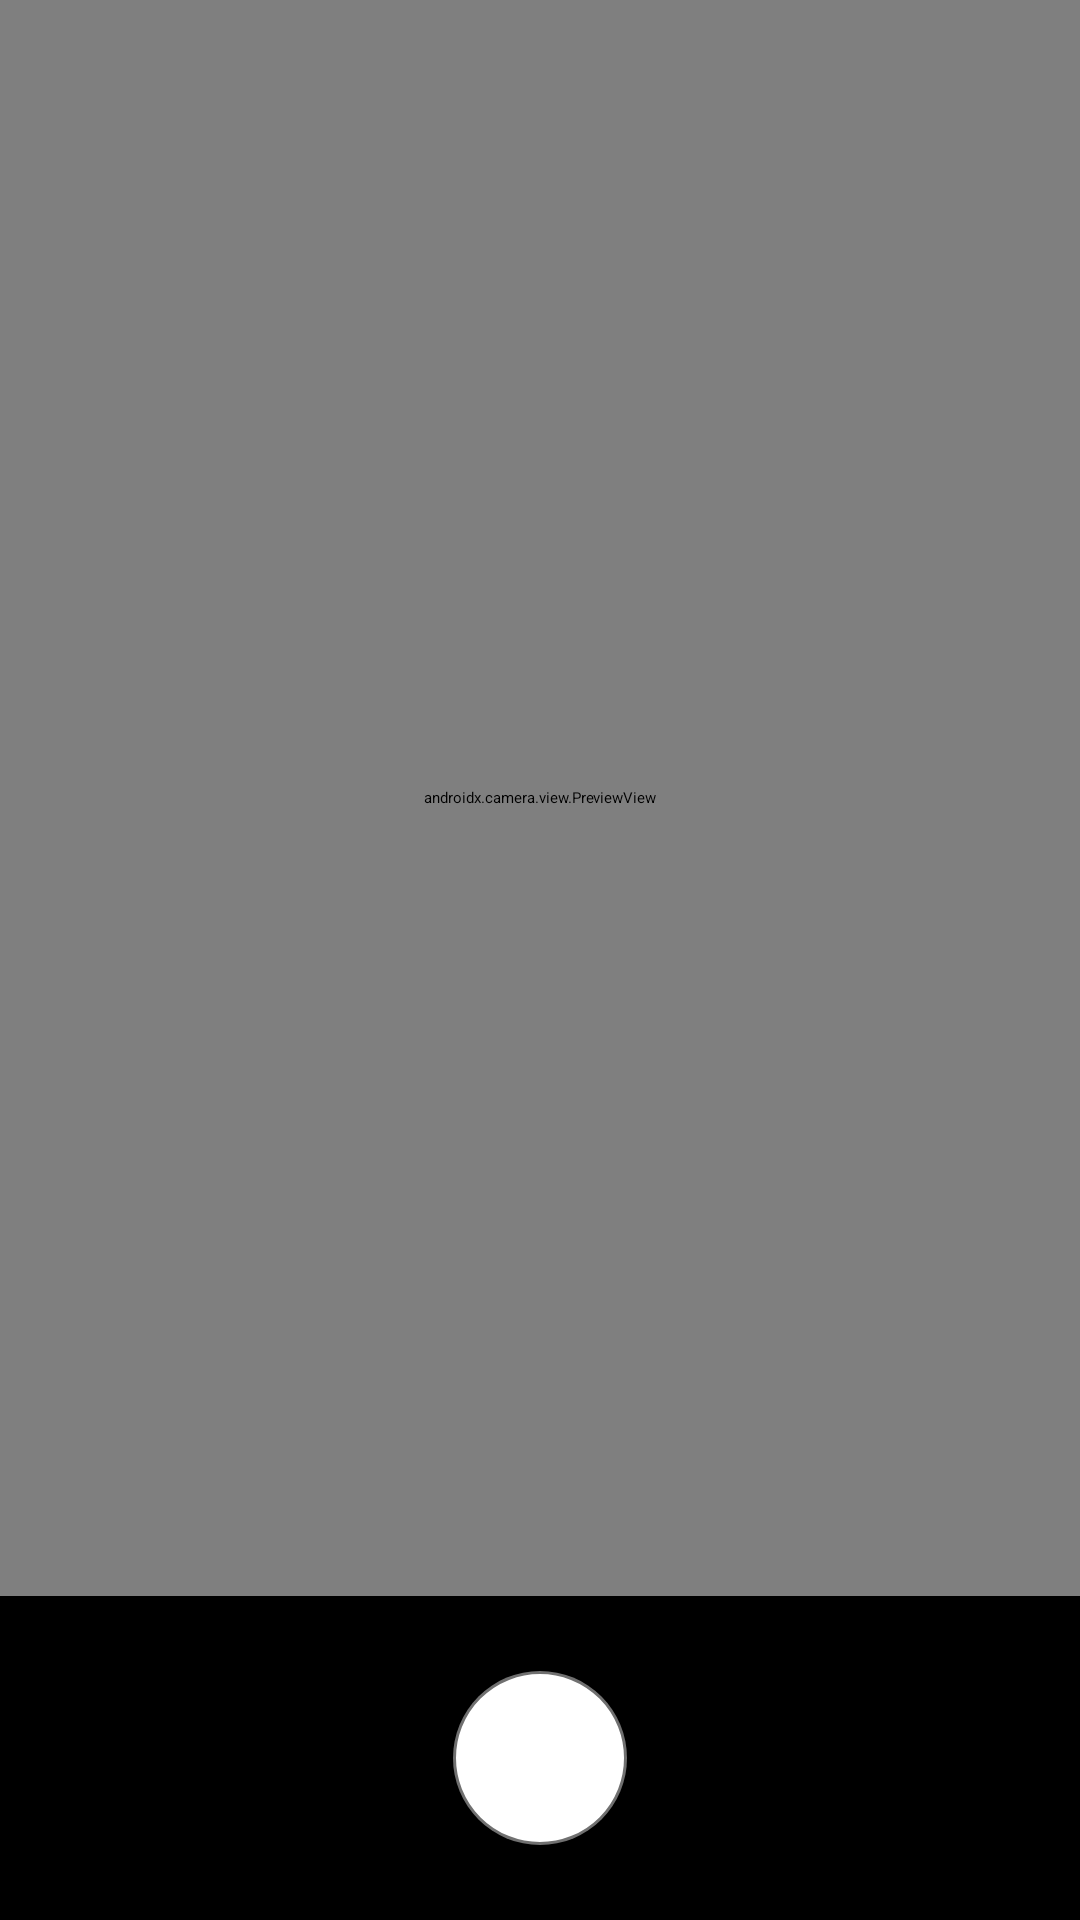

This screen was rendered from an Android layout file. Write that file and the resources it references.
<!-- AndroidManifest.xml: activity theme Theme.Meater.NoActionBar -->
<!-- res/layout/activity_camera.xml -->
<?xml version="1.0" encoding="utf-8"?>
<androidx.constraintlayout.widget.ConstraintLayout xmlns:android="http://schemas.android.com/apk/res/android"
    xmlns:app="http://schemas.android.com/apk/res-auto"
    xmlns:tools="http://schemas.android.com/tools"
    android:layout_width="match_parent"
    android:layout_height="match_parent"
    android:background="@color/black"
    tools:context=".ui.CameraActivity">

    <androidx.camera.view.PreviewView
        android:id="@+id/viewFinder"
        android:layout_width="0dp"
        android:layout_height="0dp"
        android:layout_marginBottom="24dp"
        app:layout_constraintBottom_toTopOf="@+id/btnCapture"
        app:layout_constraintTop_toTopOf="parent"
        app:layout_constraintStart_toStartOf="parent"
        app:layout_constraintEnd_toEndOf="parent"/>

    <ImageButton
        android:id="@+id/btnCapture"
        android:layout_width="wrap_content"
        android:layout_height="wrap_content"
        android:layout_marginBottom="24dp"
        android:background="@drawable/circle_button"
        android:contentDescription="@string/shutter_button"
        android:src="@drawable/ic_baseline_camera_alt_24"
        app:layout_constraintBottom_toBottomOf="parent"
        app:layout_constraintStart_toStartOf="parent"
        app:layout_constraintEnd_toEndOf="parent"/>

</androidx.constraintlayout.widget.ConstraintLayout>
<!-- resources referenced by this layout -->
<resources>
  <color name="black">#FF000000</color>
  <!-- drawable circle_button (drawable) -->
  <?xml version="1.0" encoding="utf-8"?>
  <shape xmlns:android="http://schemas.android.com/apk/res/android"
      android:shape="rectangle">
      <solid android:color="@color/white"/>
      <size android:height="60dp" android:width="60dp"/>
      <corners android:radius="30dp"/>
      <stroke android:color="#8F000000" android:width="2dp"/>
  
  </shape>
  <string name="shutter_button">Shutter Button</string>
  <style name="Theme.Meater.NoActionBar">
          <item name="windowActionBar">false</item>
          <item name="windowNoTitle">true</item>
          <item name="android:windowTranslucentNavigation">true</item>
      </style>
  <color name="white">#FFFFFFFF</color>
</resources>
